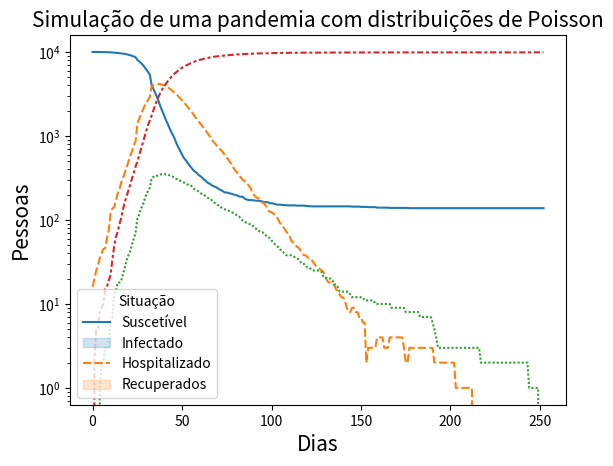

Write the Python code that produced this figure.
import random
import numpy as np
import pandas as pd
import seaborn as sns
import matplotlib.pyplot as plt


def compare_sign(effective, received):
    for sign in received:
        if not effective.get(sign):
            continue
        if effective[sign][-1] != received[sign][-1]:
            return False
    return True


class SimulateEpidemic:
    def __init__(self, s, i=0, h=0, r=0):
        self.susceptible, self.infected, self.hospitalized, self.recovered = ([s], [i], [h], [r])
        self.population_size = s + i + h + r

    curr_time = 1
    beta_zero = 0.2592
    avg_hospitalized = 0.05

    @property
    def keys(self):
        return {"susceptible": self.susceptible, "infected": self.infected,
                "hospitalized": self.hospitalized, "recovered": self.recovered}

    @property
    def beta(self):
        return self.beta_zero * (3 if random.random() <= 1 / 15 else 1)

    @property
    def last_time(self):
        return self.curr_time - 1

    def last(self, variable):
        return variable[self.last_time]

    def update(self, variable, increment, is_new=True):
        new = self.last(variable) + increment
        if is_new:
            variable.append(new)
        else:
            variable[self.curr_time] += increment

    def run(self, t, stop_sign=None, is_random=True):

        min_count = False
        func = (np.random.poisson if is_random else int)

        while (t > 0 or stop_sign["t"] > 0) or not min_count:
            new_contagions = self.new_contagions()
            new_contagions = list(map(func,
                                      [new_contagions * self.avg_hospitalized,
                                       new_contagions * (1 - self.avg_hospitalized)]))
            recoveries = list(map(func,
                                  [self.avg_recovery(is_hospitalized=True), self.avg_recovery()]))

            self.update(self.recovered, sum(recoveries))
            self.update(self.susceptible, -sum(new_contagions))

            self.update(self.hospitalized, new_contagions[0])
            self.update(self.hospitalized, -recoveries[0], False)

            self.update(self.infected, new_contagions[1])
            self.update(self.infected, -recoveries[1], False)

            stop_sign["t"] = (stop_sign["t"] - 1 if compare_sign(self.keys, stop_sign) else stop_sign["latent_t"])
            if new_contagions[0] != 0:
                min_count = True

            self.curr_time += 1
            t -= 1

    def avg_recovery(self, is_hospitalized=False):
        if is_hospitalized:
            return 0.03751 * self.last(self.hospitalized)
        else:
            return 0.07143 * self.last(self.infected)

    def new_contagions(self):
        return self.beta * (self.last(self.infected) + self.last(self.hospitalized)) * self.last(
            self.susceptible) / self.population_size


def plot_pandemic(df: pd.DataFrame):
    graph = sns.lineplot(data=df)
    graph.axes.set_title("Simulação de uma pandemia com distribuições de Poisson", fontsize=15)
    graph.set_xlabel("Dias", fontsize=15)
    graph.set(yscale='log')
    graph.set_ylabel("Pessoas", fontsize=15)
    graph.legend(title='Situação', labels=['Suscetível', 'Infectado', "Hospitalizado", "Recuperados"])
    plt.show()


def main():
    infected = random.randint(10, 20)
    simulation = SimulateEpidemic(10 ** 4, i=infected)
    simulation.run(0, stop_sign={"hospitalized": [0], "latent_t": 3, "t": 3})

    df = pd.DataFrame.from_dict(simulation.keys)
    plot_pandemic(df)


if __name__ == "__main__":
    main()